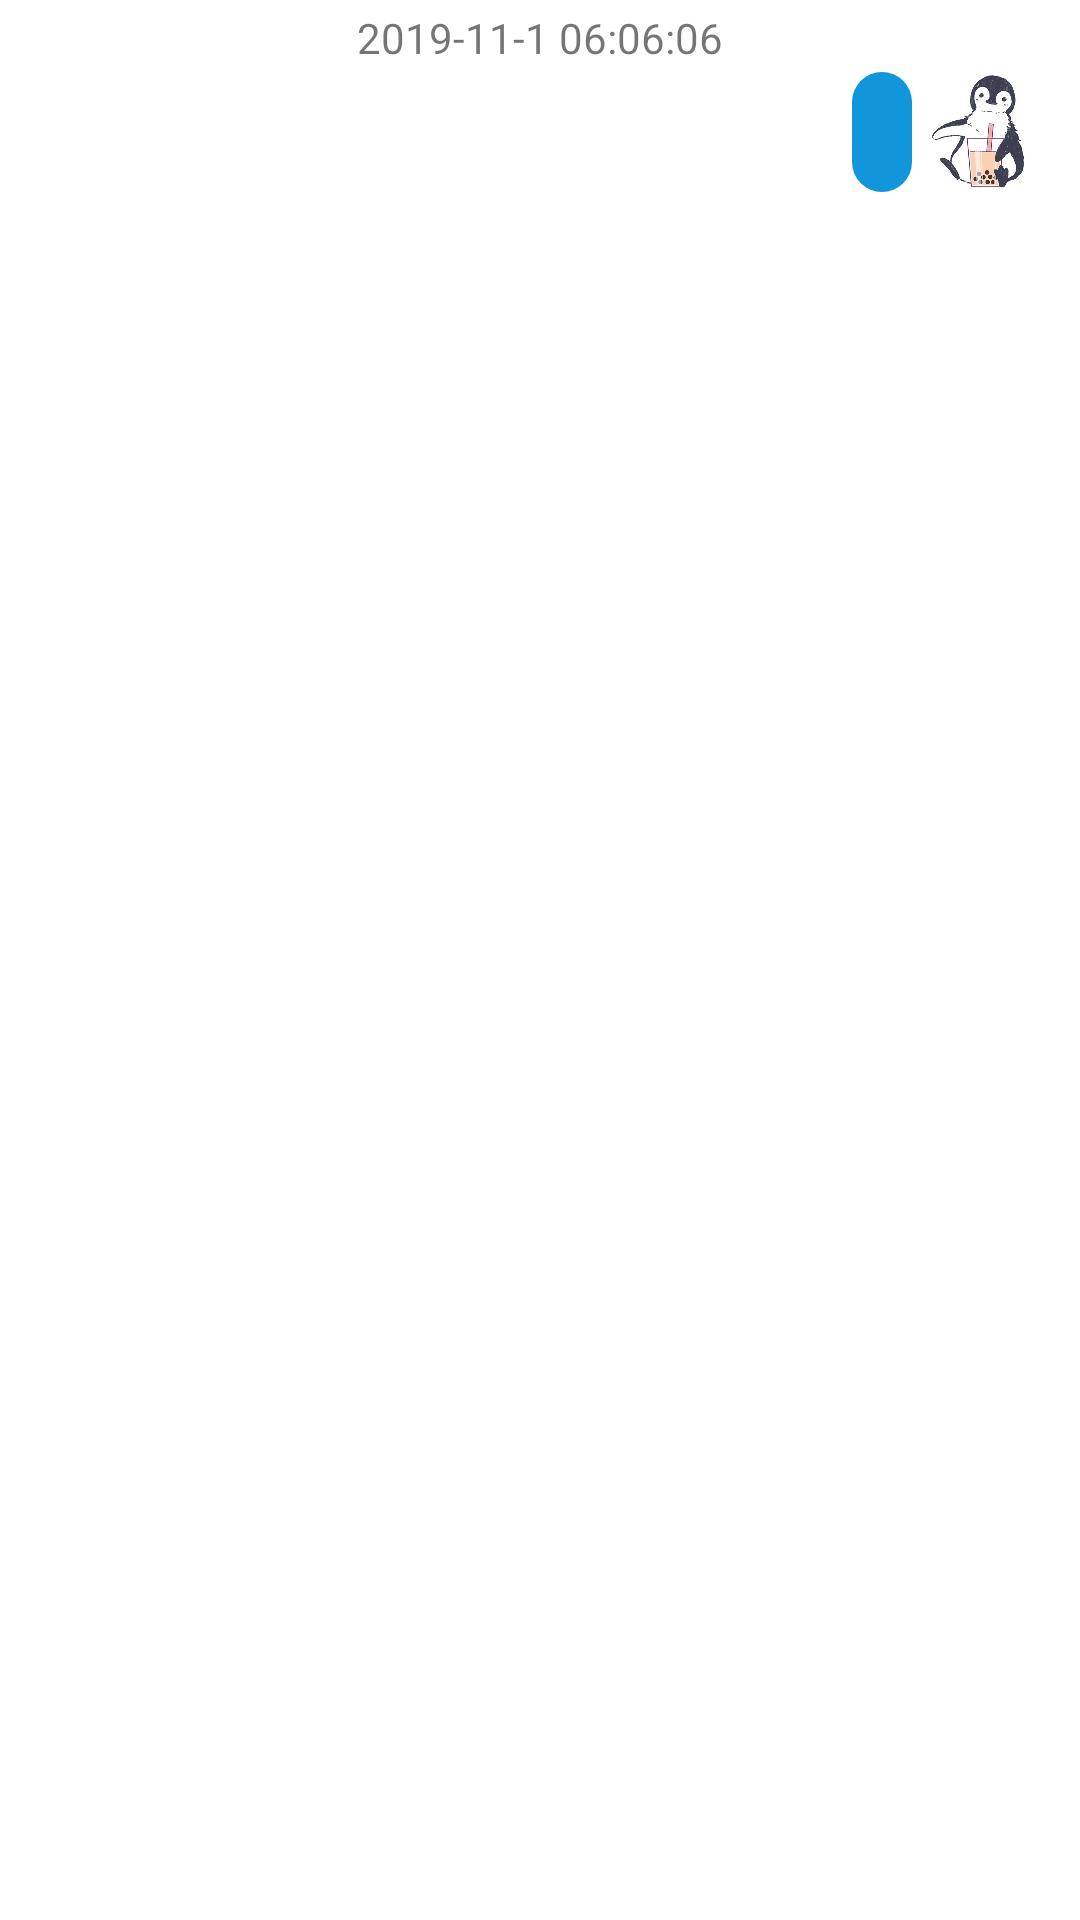

Here is an Android app screen rendered from its layout file. Give the layout XML and the strings, colors and styles it references.
<!-- AndroidManifest.xml: fallback theme Theme.MaterialComponents.DayNight.NoActionBar -->
<!-- res/layout/chat_right.xml -->
<?xml version="1.0" encoding="utf-8"?>
<LinearLayout xmlns:android="http://schemas.android.com/apk/res/android"
    android:layout_width="match_parent"
    android:layout_height="wrap_content"
    android:orientation="vertical"
    android:paddingBottom="5dp"
    android:paddingLeft="12dp"
    android:paddingRight="12dp"
    android:paddingTop="3dp">

    <TextView
        android:id="@+id/tv_right_time"
        android:layout_width="wrap_content"
        android:layout_height="wrap_content"
        android:layout_gravity="center_horizontal"
        android:text="2019-11-1 06:06:06"/>

    <RelativeLayout
        android:layout_marginTop="2dp"
        android:layout_width="match_parent"
        android:layout_height="wrap_content">

        <ImageView
            android:id="@+id/avatar_right"
            android:layout_width="40dp"
            android:layout_height="40dp"
            android:layout_alignParentEnd="true"
            android:layout_marginStart="4dp"
            android:src="@drawable/ryzin"/>

        <TextView
            android:id="@+id/tv_msg_right"
            style="@style/bubble_style"
            android:background="@drawable/bubble_right"
            android:layout_toStartOf="@id/avatar_right"
            android:textColor="@color/colorPrimary"/>
    </RelativeLayout>
</LinearLayout>
<!-- resources referenced by this layout -->
<resources>
  <color name="colorPrimary">#fcfcfc</color>
  <!-- drawable bubble_right (drawable) -->
  <?xml version="1.0" encoding="utf-8"?>
  <layer-list xmlns:android="http://schemas.android.com/apk/res/android">
      <item>
          
          <shape xmlns:android="http://schemas.android.com/apk/res/android">
              
              <solid android:color="@color/colorButtonChat"/>
              
              <corners android:radius="20dp"/>
  
          </shape>
      </item>
  </layer-list>
  <!-- drawable ryzin: png bitmap (drawable, 147412 bytes) -->
  <style name="bubble_style">
          <item name="android:layout_width">wrap_content</item>
          <item name="android:layout_height">wrap_content</item>
          <item name="android:minHeight">40dp</item>
          <item name="android:textSize">13sp</item>
          <item name="android:gravity">center</item>
          <item name="android:paddingHorizontal">10dp</item>
          <item name="android:paddingVertical">10dp</item>
      </style>
  <color name="colorButtonChat">#1296db</color>
</resources>
